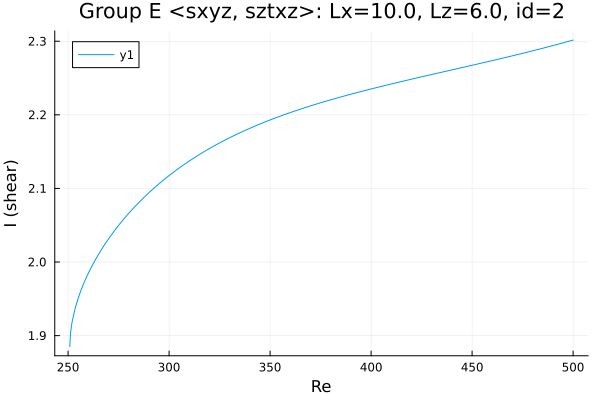

Data behind this chart, as committed beside it:
Re, shear
250.9, 1.885
250.9, 1.885
250.9, 1.885
250.9, 1.885
250.9, 1.885
250.9, 1.885
250.9, 1.886
250.9, 1.886
250.9, 1.888
251.2, 1.904
251.7, 1.914
252, 1.918
253.4, 1.936
254.8, 1.949
256.2, 1.96
257.6, 1.97
259.1, 1.979
260.5, 1.987
261.9, 1.995
263.3, 2.002
264.7, 2.009
266.1, 2.015
267.5, 2.021
269, 2.027
270.4, 2.033
271.8, 2.038
273.2, 2.043
274.6, 2.048
276, 2.053
277.4, 2.058
278.9, 2.063
280.3, 2.067
281.7, 2.071
283.1, 2.075
284.5, 2.079
285.9, 2.083
287.3, 2.087
288.8, 2.091
290.2, 2.095
291.6, 2.098
293, 2.102
294.4, 2.105
295.8, 2.108
297.2, 2.111
298.1, 2.113
298.7, 2.115
299.1, 2.116
299.4, 2.116
299.6, 2.117
299.8, 2.117
299.9, 2.117
299.9, 2.117
300, 2.117
300, 2.117
300, 2.117
300.0, 2.117
300.0, 2.117
300, 2.118
300, 2.117
300, 2.118
... 150 more rows
